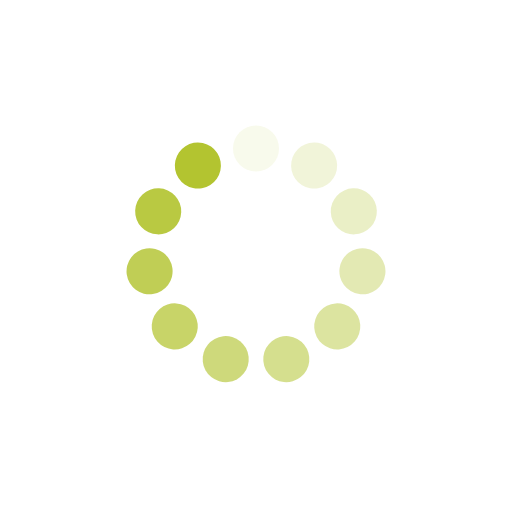
t = 0.00 s
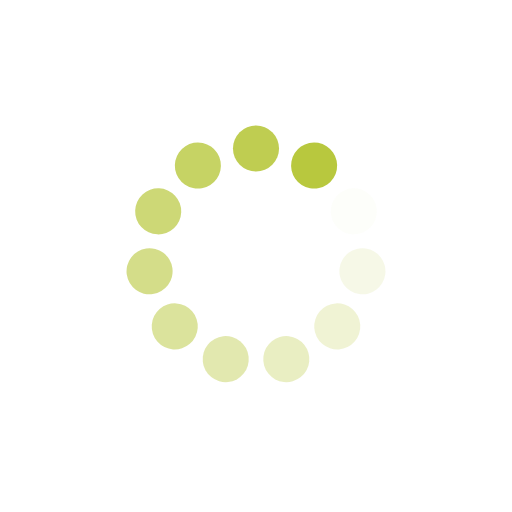
t = 0.21 s
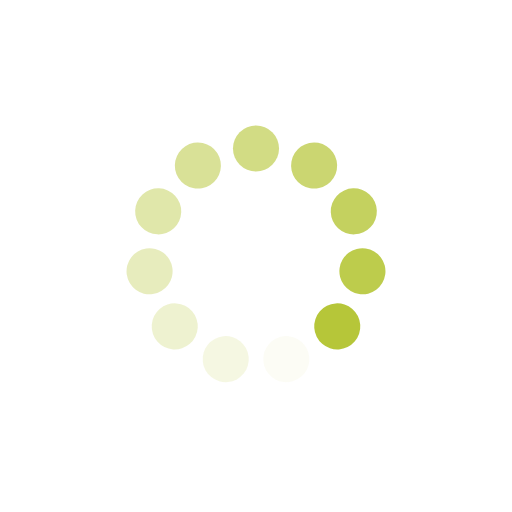
t = 0.41 s
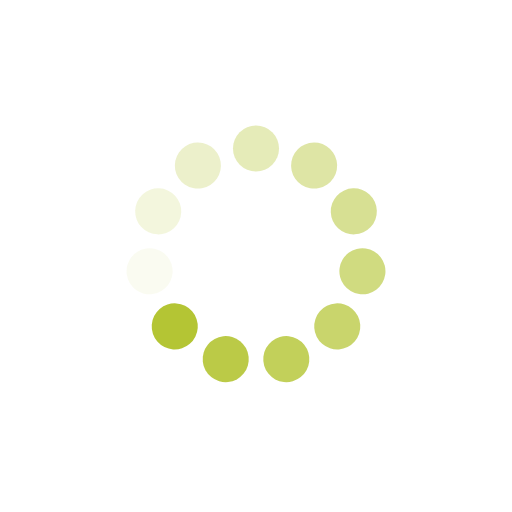
t = 0.62 s

The animated SVG that drew these frames (rendered in a browser with its animation timeline set to each time). Animation: 11 SMIL elements (animate=11); one cycle of 0.83 s, repeats indefinitely.

<?xml version="1.0" encoding="utf-8"?>
<svg xmlns="http://www.w3.org/2000/svg" xmlns:xlink="http://www.w3.org/1999/xlink" style="margin: auto; background: none; display: block; shape-rendering: auto; animation-play-state: running; animation-delay: 0s;" width="124px" height="124px" viewBox="0 0 100 100" preserveAspectRatio="xMidYMid">
<g transform="rotate(0 50 50)" style="animation-play-state: running; animation-delay: 0s;">
  <rect x="45.5" y="24.5" rx="4.5" ry="4.5" width="9" height="9" fill="#b3c430" style="animation-play-state: running; animation-delay: 0s;">
    <animate attributeName="opacity" values="1;0" keyTimes="0;1" dur="0.8264462809917356s" begin="-0.7513148009015779s" repeatCount="indefinite" style="animation-play-state: running; animation-delay: 0s;"></animate>
  </rect>
</g><g transform="rotate(32.72727272727273 50 50)" style="animation-play-state: running; animation-delay: 0s;">
  <rect x="45.5" y="24.5" rx="4.5" ry="4.5" width="9" height="9" fill="#b3c430" style="animation-play-state: running; animation-delay: 0s;">
    <animate attributeName="opacity" values="1;0" keyTimes="0;1" dur="0.8264462809917356s" begin="-0.6761833208114201s" repeatCount="indefinite" style="animation-play-state: running; animation-delay: 0s;"></animate>
  </rect>
</g><g transform="rotate(65.45454545454545 50 50)" style="animation-play-state: running; animation-delay: 0s;">
  <rect x="45.5" y="24.5" rx="4.5" ry="4.5" width="9" height="9" fill="#b3c430" style="animation-play-state: running; animation-delay: 0s;">
    <animate attributeName="opacity" values="1;0" keyTimes="0;1" dur="0.8264462809917356s" begin="-0.6010518407212623s" repeatCount="indefinite" style="animation-play-state: running; animation-delay: 0s;"></animate>
  </rect>
</g><g transform="rotate(98.18181818181819 50 50)" style="animation-play-state: running; animation-delay: 0s;">
  <rect x="45.5" y="24.5" rx="4.5" ry="4.5" width="9" height="9" fill="#b3c430" style="animation-play-state: running; animation-delay: 0s;">
    <animate attributeName="opacity" values="1;0" keyTimes="0;1" dur="0.8264462809917356s" begin="-0.5259203606311045s" repeatCount="indefinite" style="animation-play-state: running; animation-delay: 0s;"></animate>
  </rect>
</g><g transform="rotate(130.9090909090909 50 50)" style="animation-play-state: running; animation-delay: 0s;">
  <rect x="45.5" y="24.5" rx="4.5" ry="4.5" width="9" height="9" fill="#b3c430" style="animation-play-state: running; animation-delay: 0s;">
    <animate attributeName="opacity" values="1;0" keyTimes="0;1" dur="0.8264462809917356s" begin="-0.4507888805409467s" repeatCount="indefinite" style="animation-play-state: running; animation-delay: 0s;"></animate>
  </rect>
</g><g transform="rotate(163.63636363636363 50 50)" style="animation-play-state: running; animation-delay: 0s;">
  <rect x="45.5" y="24.5" rx="4.5" ry="4.5" width="9" height="9" fill="#b3c430" style="animation-play-state: running; animation-delay: 0s;">
    <animate attributeName="opacity" values="1;0" keyTimes="0;1" dur="0.8264462809917356s" begin="-0.37565740045078894s" repeatCount="indefinite" style="animation-play-state: running; animation-delay: 0s;"></animate>
  </rect>
</g><g transform="rotate(196.36363636363637 50 50)" style="animation-play-state: running; animation-delay: 0s;">
  <rect x="45.5" y="24.5" rx="4.5" ry="4.5" width="9" height="9" fill="#b3c430" style="animation-play-state: running; animation-delay: 0s;">
    <animate attributeName="opacity" values="1;0" keyTimes="0;1" dur="0.8264462809917356s" begin="-0.30052592036063114s" repeatCount="indefinite" style="animation-play-state: running; animation-delay: 0s;"></animate>
  </rect>
</g><g transform="rotate(229.0909090909091 50 50)" style="animation-play-state: running; animation-delay: 0s;">
  <rect x="45.5" y="24.5" rx="4.5" ry="4.5" width="9" height="9" fill="#b3c430" style="animation-play-state: running; animation-delay: 0s;">
    <animate attributeName="opacity" values="1;0" keyTimes="0;1" dur="0.8264462809917356s" begin="-0.22539444027047334s" repeatCount="indefinite" style="animation-play-state: running; animation-delay: 0s;"></animate>
  </rect>
</g><g transform="rotate(261.8181818181818 50 50)" style="animation-play-state: running; animation-delay: 0s;">
  <rect x="45.5" y="24.5" rx="4.5" ry="4.5" width="9" height="9" fill="#b3c430" style="animation-play-state: running; animation-delay: 0s;">
    <animate attributeName="opacity" values="1;0" keyTimes="0;1" dur="0.8264462809917356s" begin="-0.15026296018031557s" repeatCount="indefinite" style="animation-play-state: running; animation-delay: 0s;"></animate>
  </rect>
</g><g transform="rotate(294.54545454545456 50 50)" style="animation-play-state: running; animation-delay: 0s;">
  <rect x="45.5" y="24.5" rx="4.5" ry="4.5" width="9" height="9" fill="#b3c430" style="animation-play-state: running; animation-delay: 0s;">
    <animate attributeName="opacity" values="1;0" keyTimes="0;1" dur="0.8264462809917356s" begin="-0.07513148009015778s" repeatCount="indefinite" style="animation-play-state: running; animation-delay: 0s;"></animate>
  </rect>
</g><g transform="rotate(327.27272727272725 50 50)" style="animation-play-state: running; animation-delay: 0s;">
  <rect x="45.5" y="24.5" rx="4.5" ry="4.5" width="9" height="9" fill="#b3c430" style="animation-play-state: running; animation-delay: 0s;">
    <animate attributeName="opacity" values="1;0" keyTimes="0;1" dur="0.8264462809917356s" begin="0s" repeatCount="indefinite" style="animation-play-state: running; animation-delay: 0s;"></animate>
  </rect>
</g>
<!-- [ldio] generated by https://loading.io/ --></svg>
